Run: headless pygame with SDL's dummy video driver; simulated clock (each Clock.tick advances the game by its frame time, no real sleeping); random seed 0; keys injected as events and as key.get_pressed() state; no mouse input.
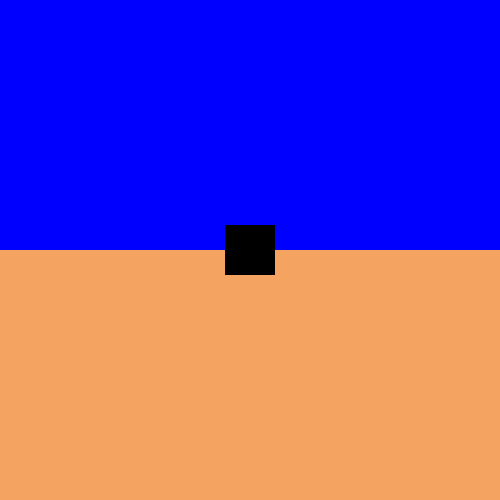
Frame 1 of 4 · flips 1–60 · no input
Frame 2 of 4 · flips 61–180 · tapped SPACE, RETURN · held RIGHT (→), D · screen unchanged from frame 1, image omitted
Frame 3 of 4 · flips 181–300 · held DOWN (↓), S · screen unchanged from frame 2, image omitted
Frame 4 of 4 · flips 301–420 · held LEFT (←), A, UP (↑), W · screen unchanged from frame 3, image omitted

The pygame program that drew these frames:

import pygame
import sys

pygame.init()

screen_width = 500
screen_height = 500

blue = (0,0,255)
brown = (244,164,96)

screen = pygame.display.set_mode((screen_width, screen_height))
pygame.display.set_caption("Blue is the Background with a Brown Rectangle")

#create a surface
surf = pygame.Surface((50,50))

#give surface a color, seperate from the background
surf.fill((0,0,0))
rect = surf.get_rect()

surf_center = (screen_width/2 - surf.get_width()/2, screen_height/2 - surf.get_height()/2)

running = True
while running:
    for event in pygame.event.get():
        if event.type == pygame.QUIT:
            running = False

    screen.fill(blue)

    rectangle_height = 250
    pygame.draw.rect(screen, brown, (0, screen_height - rectangle_height, screen_width, rectangle_height))

    screen.blit(surf, surf_center)
    pygame.display.flip()

pygame.quit()
sys.exit()
